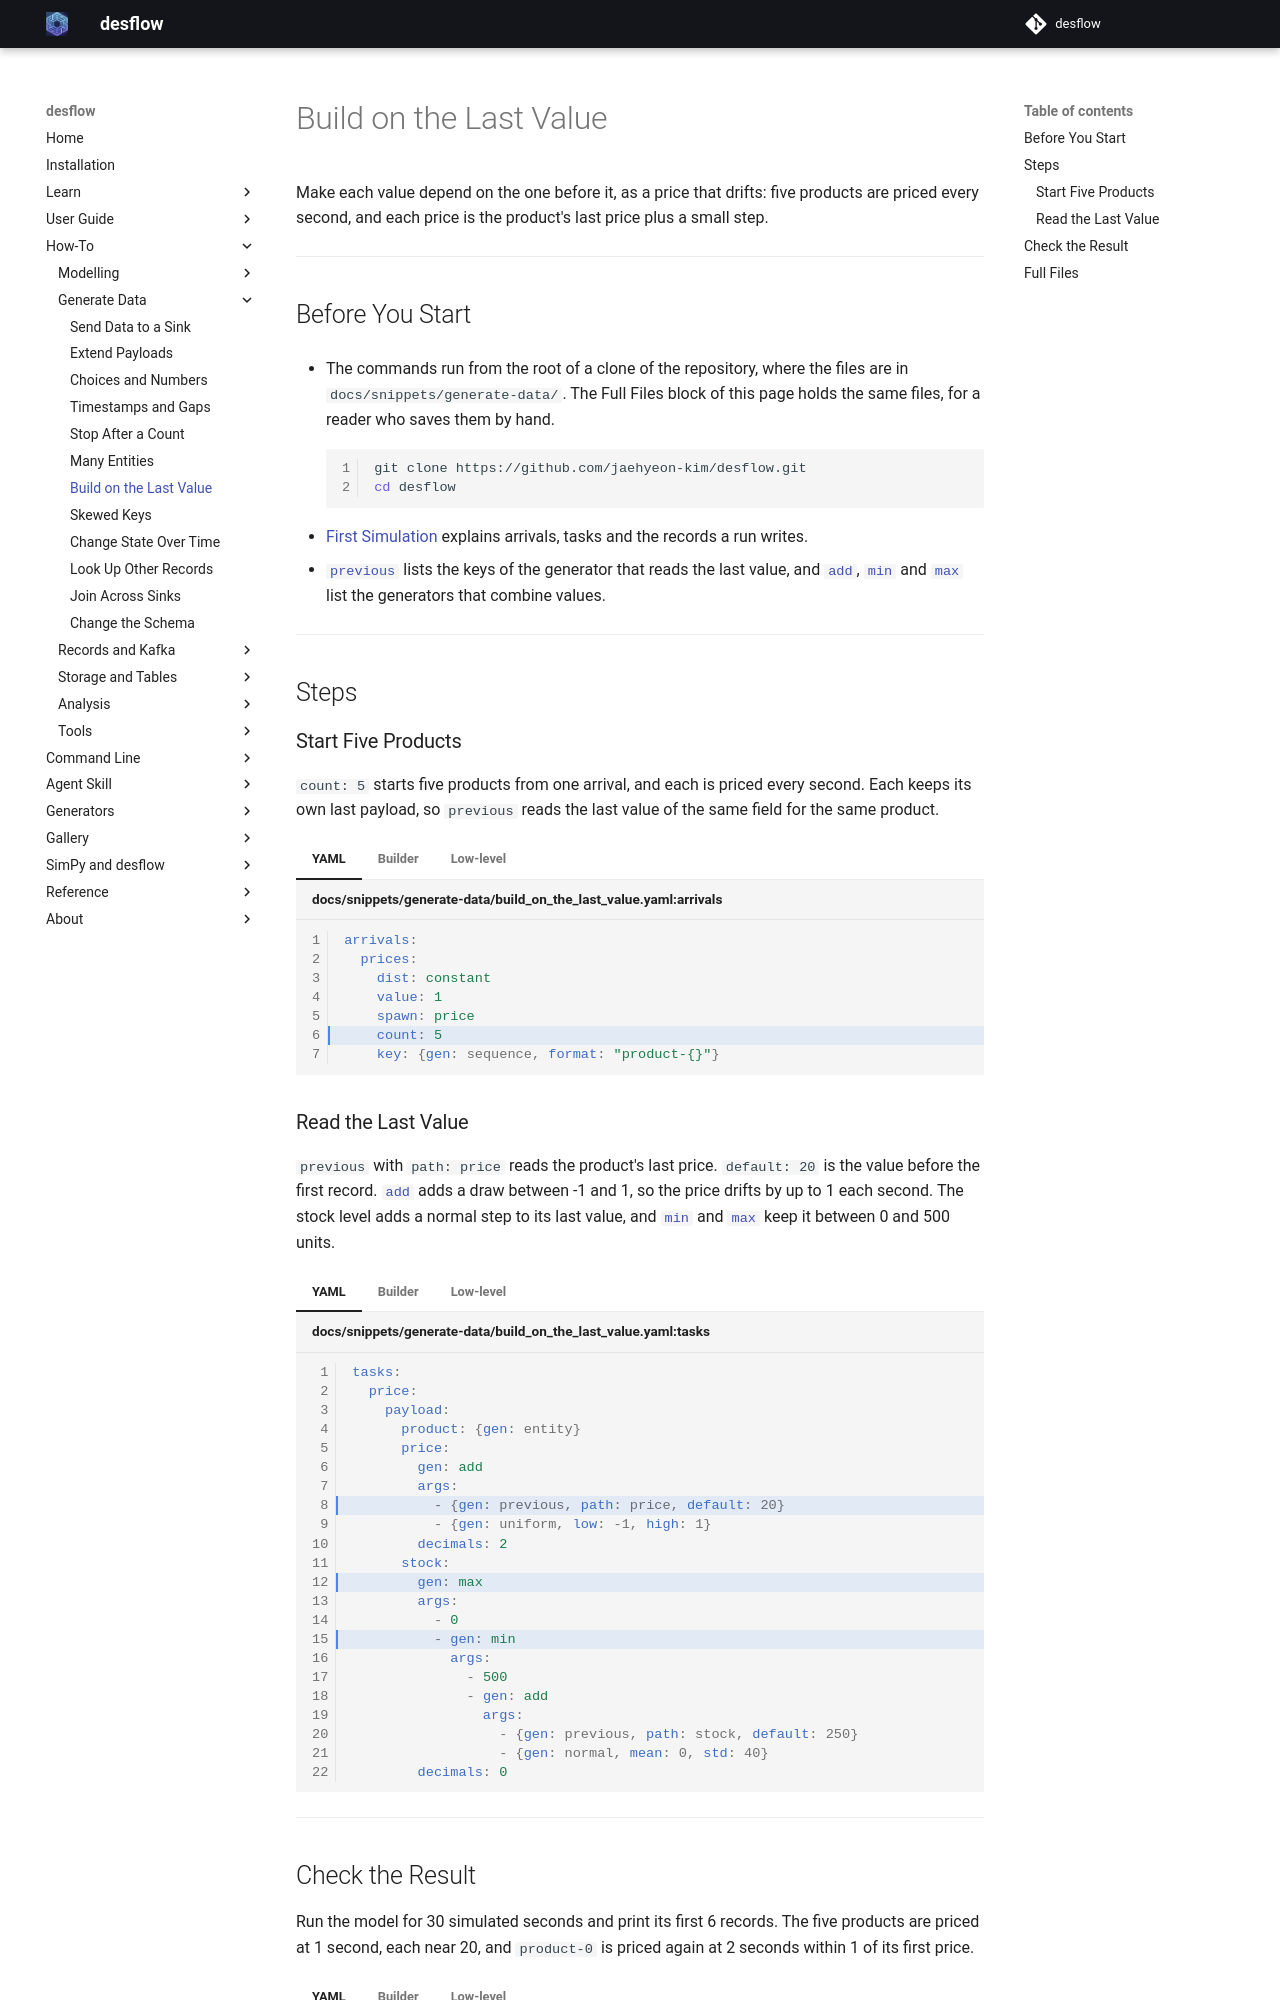

repository: jaehyeon-kim/desflow · page: 1.0/how-to/generate-data/build-on-the-last-value/index.html · generator: mkdocs

# Build on the Last Value

Make each value depend on the one before it, as a price that drifts: five products are priced every second, and each price is the product's last price plus a small step.

---

## Before You Start

- The commands run from the root of a clone of the repository, where the files are in `docs/snippets/generate-data/`. The Full Files block of this page holds the same files, for a reader who saves them by hand.

    ```bash
    git clone https://github.com/jaehyeon-kim/desflow.git
    cd desflow
    ```

- [First Simulation](../../learn/first-model/first-simulation.md) explains arrivals, tasks and the records a run writes.
- [`previous`](../../generators/related-records/previous.md) lists the keys of the generator that reads the last value, and [`add`](../../generators/maths/add.md), [`min`](../../generators/maths/min.md) and [`max`](../../generators/maths/max.md) list the generators that combine values.

---

## Steps

### Start Five Products

`count: 5` starts five products from one arrival, and each is priced every second. Each keeps its own last payload, so `previous` reads the last value of the same field for the same product.

=== "YAML"

    ```yaml title="docs/snippets/generate-data/build_on_the_last_value.yaml:arrivals" hl_lines="6"
    arrivals:
      prices:
        dist: constant
        value: 1
        spawn: price
        count: 5
        key: {gen: sequence, format: "product-{}"}
    ```

=== "Builder"

    ```python title="docs/snippets/generate-data/build_on_the_last_value_builder.py:arrival"
    # A blueprint's `count: 5` is five arrivals here, each with the key of its product
    for number in range(5):
        app.add_arrival(
            f"prices{number}",
            "constant",
            value=1,
            spawn="price",
            key=lambda n, number=number: f"product-{number}",
        )
    ```

    A Builder arrival has no `count`, so the file adds one arrival for each product.

=== "Low-level"

    ```python title="docs/snippets/generate-data/build_on_the_last_value_low_level.py:arrival"
    sampler = Sampler(seed=42)
    # The places of the two draws in the blueprint name their random sequences
    step = sampler.generator("tasks.price.payload.price.args.1")
    drift = sampler.generator("tasks.price.payload.stock.args.1.args.1.args.1")
    last: dict = {}  # product key -> its last price and stock, 20 and 250 at first
    counts = {"price": 0}
    ```

    `Sampler(seed=42)` makes the two draws. Each generator is named by the place of its draw in the blueprint, so the steps are the blueprint's. A product is priced every second, so there is no gap to draw.

### Read the Last Value

`previous` with `path: price` reads the product's last price. `default: 20` is the value before the first record. [`add`](../../generators/maths/add.md) adds a draw between -1 and 1, so the price drifts by up to 1 each second. The stock level adds a normal step to its last value, and [`min`](../../generators/maths/min.md) and [`max`](../../generators/maths/max.md) keep it between 0 and 500 units.

=== "YAML"

    ```yaml title="docs/snippets/generate-data/build_on_the_last_value.yaml:tasks" hl_lines="8 15 12"
    tasks:
      price:
        payload:
          product: {gen: entity}
          price:
            gen: add
            args:
              - {gen: previous, path: price, default: 20}
              - {gen: uniform, low: -1, high: 1}
            decimals: 2
          stock:
            gen: max
            args:
              - 0
              - gen: min
                args:
                  - 500
                  - gen: add
                    args:
                      - {gen: previous, path: stock, default: 250}
                      - {gen: normal, mean: 0, std: 40}
            decimals: 0
    ```

=== "Builder"

    ```python title="docs/snippets/generate-data/build_on_the_last_value_builder.py:payload"
    price_payload = Template(
        {
            "product": {"gen": "entity"},
            "price": {
                "gen": "add",
                "args": [
                    {"gen": "previous", "path": "price", "default": 20},
                    {"gen": "uniform", "low": -1, "high": 1},
                ],
                "decimals": 2,
            },
            "stock": {
                "gen": "max",
                "args": [
                    0,
                    {
                        "gen": "min",
                        "args": [
                            500,
                            {
                                "gen": "add",
                                "args": [
                                    {
                                        "gen": "previous",
                                        "path": "stock",
                                        "default": 250,
                                    },
                                    {"gen": "normal", "mean": 0, "std": 40},
                                ],
                            },
                        ],
                    },
                ],
                "decimals": 0,
            },
        },
        name="tasks.price",
    )

    @app.task(name="price")
    def price(task_id):
        """Gives one price record."""
        return price_payload
    ```

=== "Low-level"

    ```python title="docs/snippets/generate-data/build_on_the_last_value_low_level.py:payload"
    def product(number):
        key = f"product-{number}"
        while True:
            yield env.timeout(1)
            price, stock = last.get(key, (20, 250))
            price = round(price + step.uniform(-1, 1), 2)
            stock = int(round(max(0, min(500, stock + float(drift.normal(0, 40))))))
            last[key] = (price, stock)
            env.publish_event(
                key,
                {"product": key, "price": price, "stock": stock},
                task="price",
                instance=counts["price"],
            )
            counts["price"] += 1

    for number in range(5):
        env.process(product(number))
    ```

    A Low-level script keeps each product's last values itself, in the dictionary `last`, because `previous` cannot be read outside a task. It draws the two steps from `Sampler.generator` for the places the blueprint uses, so the draws are the blueprint's.

---

## Check the Result

Run the model for 30 simulated seconds and print its first 6 records. The five products are priced at 1 second, each near 20, and `product-0` is priced again at 2 seconds within 1 of its first price.

=== "YAML"

    ```bash
    desflow run docs/snippets/generate-data/build_on_the_last_value.yaml --sample 6
    ```

=== "Builder"

    ```bash
    python docs/snippets/generate-data/build_on_the_last_value_builder.py
    ```

    This prints every record of the run as an `[EVT]` line with the same fields and values.

=== "Low-level"

    ```bash
    python docs/snippets/generate-data/build_on_the_last_value_low_level.py
    ```

    This prints every record of the run as an `[EVT]` line with the same fields and values.

<!-- records: gd-build-on-the-last-value -->
```text
{"stream_type":"event","sim_ts":1.0,"timestamp":"...","key":"product-0","task":"price","instance":0,"value":{"product":"product-0","price":20.07,"stock":260}}
{"stream_type":"event","sim_ts":1.0,"timestamp":"...","key":"product-1","task":"price","instance":1,"value":{"product":"product-1","price":19.78,"stock":218}}
{"stream_type":"event","sim_ts":1.0,"timestamp":"...","key":"product-2","task":"price","instance":2,"value":{"product":"product-2","price":20.29,"stock":323}}
{"stream_type":"event","sim_ts":1.0,"timestamp":"...","key":"product-3","task":"price","instance":3,"value":{"product":"product-3","price":20.99,"stock":219}}
{"stream_type":"event","sim_ts":1.0,"timestamp":"...","key":"product-4","task":"price","instance":4,"value":{"product":"product-4","price":19.28,"stock":271}}
{"stream_type":"event","sim_ts":2.0,"timestamp":"...","key":"product-0","task":"price","instance":5,"value":{"product":"product-0","price":20.15,"stock":243}}
```

The docs test runs the model for 5,000 simulated seconds: no price differs from the product's last price by more than 1, and the stock reaches both 0 and 500 but never leaves that range.

---
